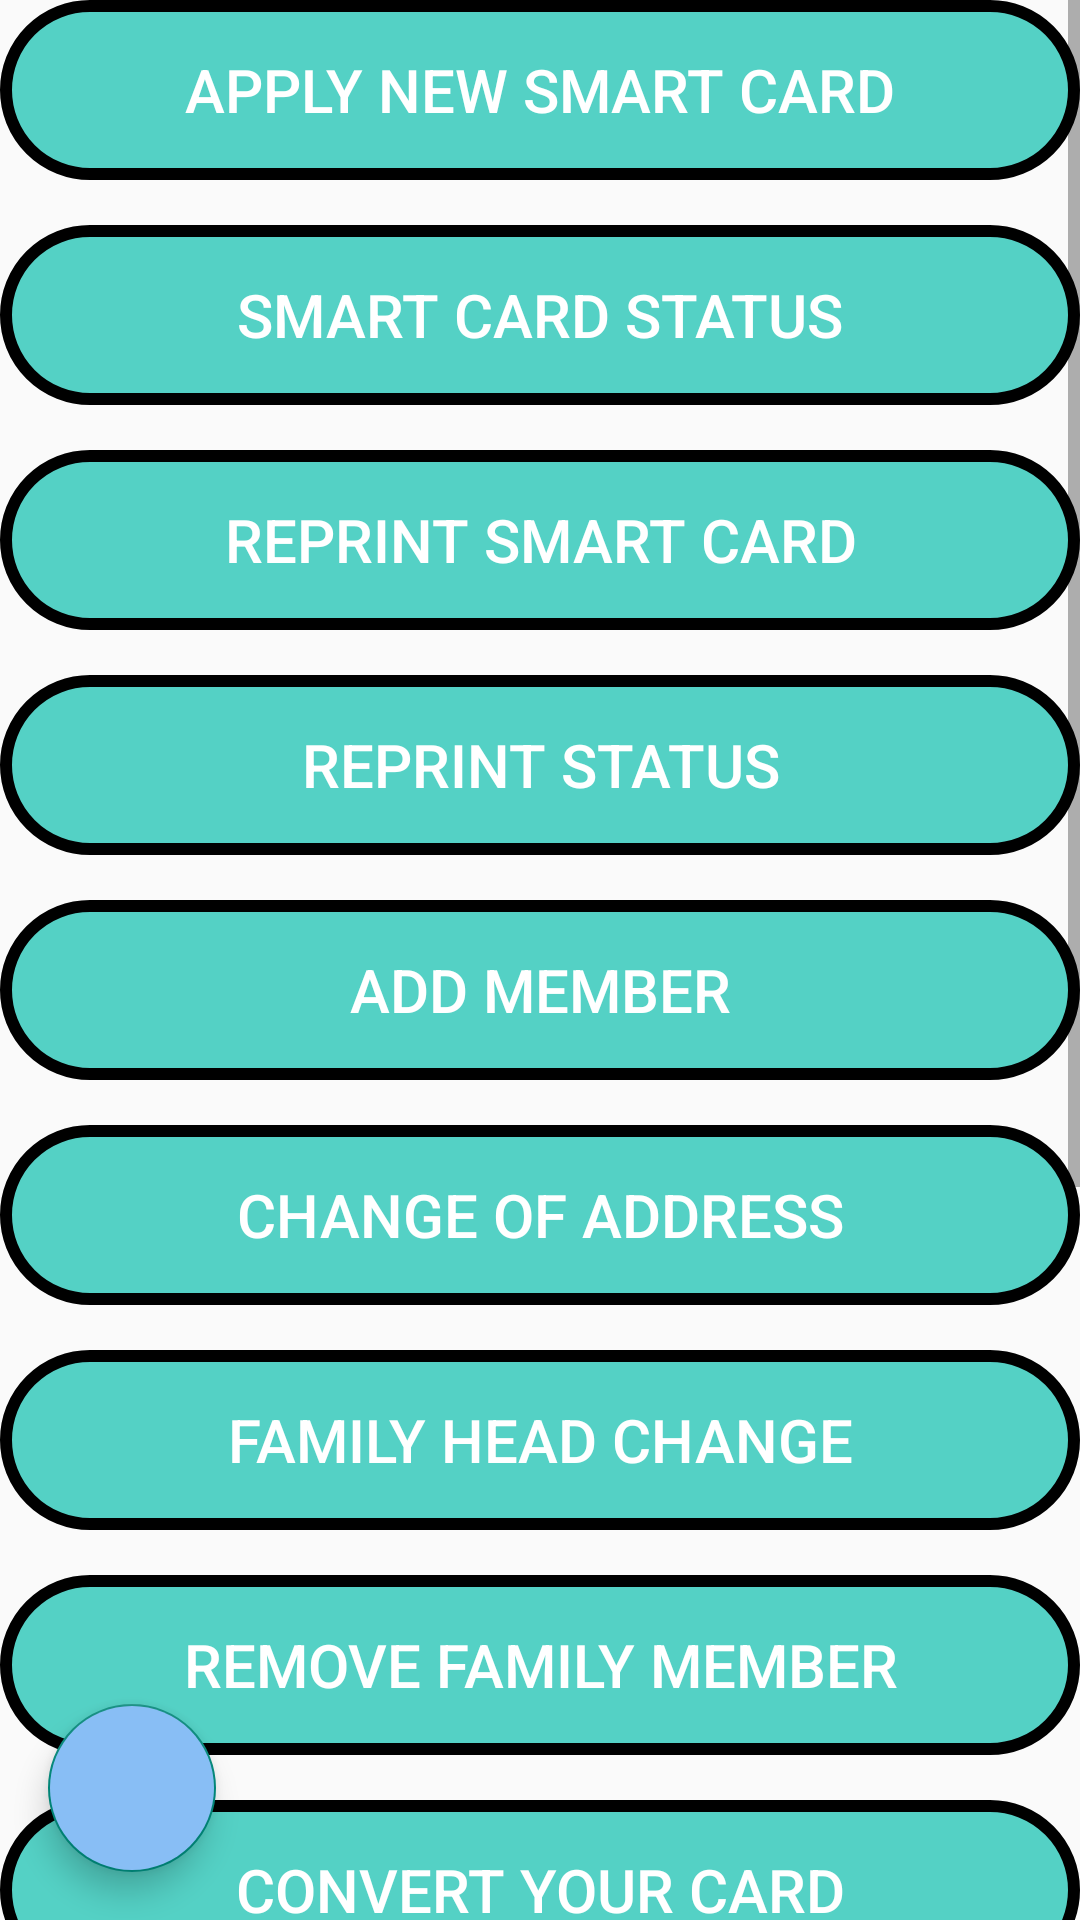

Android layout source for this screen:
<!-- AndroidManifest.xml: application theme AppTheme.NoActionBar -->
<!-- res/layout/fragment_ration.xml -->
<?xml version="1.0" encoding="utf-8"?>
<RelativeLayout
    xmlns:android="http://schemas.android.com/apk/res/android"
    xmlns:tools="http://schemas.android.com/tools"
    android:layout_width="match_parent"
    android:layout_height="match_parent"
    tools:context=".Fragments.RationFragment">

    <ScrollView
        android:layout_centerInParent="true"
        android:layout_width="match_parent"
        android:layout_height="wrap_content">

        <LinearLayout
            android:layout_width="match_parent"
            android:layout_height="wrap_content"
            android:orientation="vertical">

            <Button
                android:id="@+id/btnApplyRation"
                android:layout_width="match_parent"
                android:layout_height="wrap_content"
                android:background="@drawable/button_bg"
                android:text="@string/applyRation"
                android:textColor="#FFFFFF"
                android:textSize="20sp" />

            <Button
                android:id="@+id/btnCheckRation"
                android:layout_width="match_parent"
                android:layout_height="wrap_content"
                android:layout_marginTop="15dp"
                android:background="@drawable/button_bg"
                android:text="@string/checkRation"
                android:textColor="#FFFFFF"
                android:textSize="20sp" />

            <Button
                android:id="@+id/btnDupRation"
                android:layout_width="match_parent"
                android:layout_height="wrap_content"
                android:layout_marginTop="15dp"
                android:background="@drawable/button_bg"
                android:text="@string/duplicateRation"
                android:textColor="#FFFFFF"
                android:textSize="20sp" />

            <Button
                android:id="@+id/btnDupStatus"
                android:layout_width="match_parent"
                android:layout_height="wrap_content"
                android:layout_marginTop="15dp"
                android:background="@drawable/button_bg"
                android:text="@string/dupStatusRation"
                android:textColor="#FFFFFF"
                android:textSize="20sp" />

            <Button
                android:id="@+id/btnAddMember"
                android:layout_width="match_parent"
                android:layout_height="wrap_content"
                android:layout_marginTop="15dp"
                android:background="@drawable/button_bg"
                android:text="@string/addMemberRation"
                android:textColor="#FFFFFF"
                android:textSize="20sp" />

            <Button
                android:id="@+id/btnChangeAddress"
                android:layout_width="match_parent"
                android:layout_height="wrap_content"
                android:layout_marginTop="15dp"
                android:background="@drawable/button_bg"
                android:text="@string/changeAddressRation"
                android:textColor="#FFFFFF"
                android:textSize="20sp" />

            <Button
                android:id="@+id/btnChangeHead"
                android:layout_width="match_parent"
                android:layout_height="wrap_content"
                android:layout_marginTop="15dp"
                android:background="@drawable/button_bg"
                android:text="@string/changeHeadRation"
                android:textColor="#FFFFFF"
                android:textSize="20sp" />

            <Button
                android:id="@+id/btnRemoveRation"
                android:layout_width="match_parent"
                android:layout_height="wrap_content"
                android:layout_marginTop="15dp"
                android:background="@drawable/button_bg"
                android:text="@string/removeRation"
                android:textColor="#FFFFFF"
                android:textSize="20sp" />

            <Button
                android:id="@+id/btnConvert"
                android:layout_width="match_parent"
                android:layout_height="wrap_content"
                android:layout_marginTop="15dp"
                android:background="@drawable/button_bg"
                android:text="@string/convertRation"
                android:textColor="#FFFFFF"
                android:textSize="20sp" />

            <Button
                android:id="@+id/btnServiceRation"
                android:layout_width="match_parent"
                android:layout_height="wrap_content"
                android:layout_marginTop="15dp"
                android:background="@drawable/button_bg"
                android:text="@string/serviceRation"
                android:textColor="#FFFFFF"
                android:textSize="20sp" />

            <Button
                android:id="@+id/btnNFSAReport"
                android:layout_width="match_parent"
                android:layout_height="wrap_content"
                android:layout_marginTop="15dp"
                android:background="@drawable/button_bg"
                android:text="@string/nfsaReportRation"
                android:textColor="#FFFFFF"
                android:textSize="20sp" />

            <Button
                android:id="@+id/btnPDSReport"
                android:layout_width="match_parent"
                android:layout_height="wrap_content"
                android:layout_marginTop="15dp"
                android:background="@drawable/button_bg"
                android:text="@string/pdsReportRation"
                android:textColor="#FFFFFF"
                android:textSize="20sp" />

            <Button
                android:id="@+id/btnDepartment"
                android:layout_width="match_parent"
                android:layout_height="wrap_content"
                android:layout_marginTop="15dp"
                android:background="@drawable/button_bg"
                android:text="@string/departmentLoginRation"
                android:textColor="#FFFFFF"
                android:textSize="20sp" />

            <Button
                android:id="@+id/btnComplaint"
                android:layout_width="match_parent"
                android:layout_height="wrap_content"
                android:layout_marginTop="15dp"
                android:background="@drawable/button_bg"
                android:text="@string/complaintRation"
                android:textColor="#FFFFFF"
                android:textSize="20sp" />

        </LinearLayout>

    </ScrollView>


    <com.google.android.material.floatingactionbutton.FloatingActionButton
        android:id="@+id/fabBack"
        android:layout_margin="16dp"
        android:src="@drawable/ic_baseline_keyboard_backspace_24"
        android:backgroundTint="@color/blue"
        android:layout_width="wrap_content"
        android:layout_height="wrap_content"
        android:layout_alignParentBottom="true"/>

</RelativeLayout>
<!-- resources referenced by this layout -->
<resources>
  <color name="blue">#88bef5</color>
  <!-- drawable button_bg (drawable) -->
  <?xml version="1.0" encoding="utf-8"?>
  <shape xmlns:android="http://schemas.android.com/apk/res/android"
      android:shape="rectangle" >
  
      <corners
          android:bottomLeftRadius="30dp"
          android:bottomRightRadius="30dp"
          android:radius="60dp"
          android:topLeftRadius="30dp"
          android:topRightRadius="30dp" />
  
      <gradient
          android:endColor="#A0BA"
          android:gradientRadius="30dp"
          android:type="radial"
          android:startColor="#A0BA" />
  
      <padding
          android:bottom="0dp"
          android:left="0dp"
          android:right="0dp"
          android:top="0dp" />
  
      <size
          android:height="60dp"
          android:width="270dp" />
  
      <stroke
          android:width="4dp"
          android:color="@android:color/black" />
  
  </shape>
  <string name="addMemberRation">Add Member</string>
  <string name="applyRation">Apply New Smart Card</string>
  <string name="changeAddressRation">Change of Address</string>
  <string name="changeHeadRation">Family Head Change</string>
  <string name="checkRation">Smart Card Status</string>
  <string name="complaintRation">Register A Complaint</string>
  <string name="convertRation">Convert your Card</string>
  <string name="departmentLoginRation">Departmental Login</string>
  <string name="dupStatusRation">Reprint Status</string>
  <string name="duplicateRation">Reprint Smart Card</string>
  <string name="nfsaReportRation">NFSA Report</string>
  <string name="pdsReportRation">PDS Reports</string>
  <string name="removeRation">Remove Family Member</string>
  <string name="serviceRation">Card Related Services Status</string>
  <style name="AppTheme.NoActionBar">
          <item name="windowActionBar">false</item>
          <item name="windowNoTitle">true</item>
      </style>
</resources>
